The GitHub repository levshuster/whale-detection contains a labelled image folder "random-5500-0.8" with 2 categories: no whale, whale present. Examples follow, each with its label.

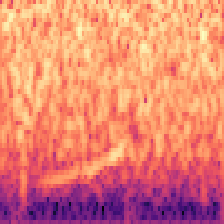
Label: whale present

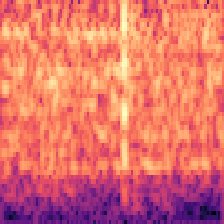
Label: no whale

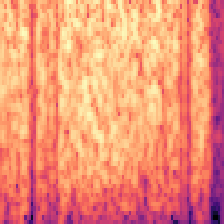
Label: no whale

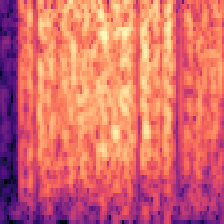
Label: no whale

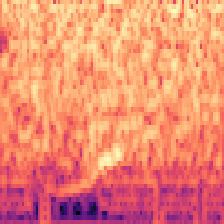
Label: whale present

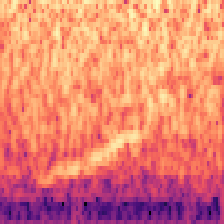
Label: whale present
